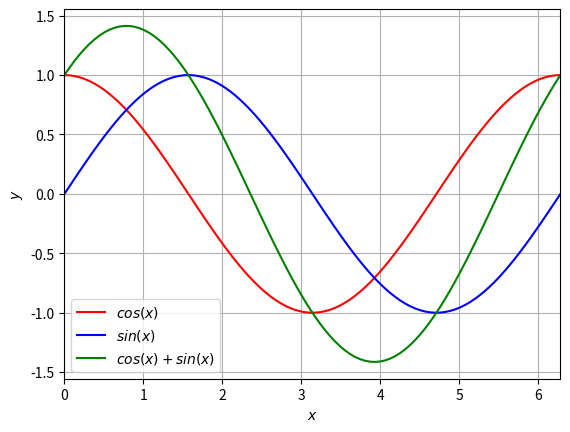

Generate this figure with matplotlib:
import numpy as np
import matplotlib.pyplot as plt

x =np.linspace(0,2*np.pi,100)
c =np.cos(x)
s =np.sin(x)
cs=c+s

plt.figure(0)
plt.grid(True)
plt.xlabel('$x$')
plt.ylabel('$y$')
plt.xlim((0,2*np.pi))
plt.plot(x,c,'r-',label='$cos(x)$')
plt.plot(x,s,'b-',label='$sin(x)$')
plt.plot(x,cs,'g-',label='$cos(x)+sin(x)$')
plt.legend(loc='best')
plt.savefig("trigo.png",dpi=400)


